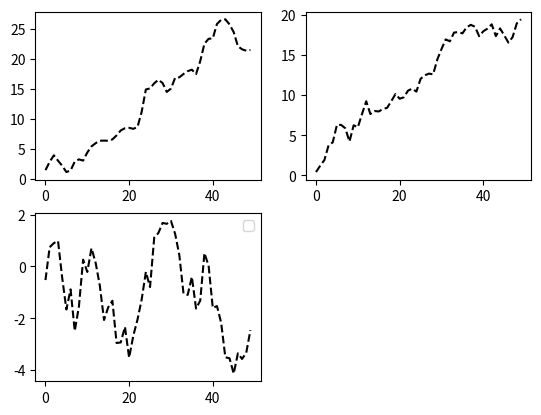

Source code (Python): (Note: this script raises an exception after producing the figure.)
import sys

import matplotlib
import matplotlib.pyplot as plt
import numpy as np
import pandas as pd
import seaborn as sns
import os

fig = plt.figure()
ax1 = fig.add_subplot(2, 2, 1)
plt.plot(np.random.randn(50).cumsum(), 'k--')
ax2 = fig.add_subplot(2, 2, 2)
plt.plot(np.random.randn(50).cumsum(), 'k--')
ax3 = fig.add_subplot(2, 2, 3)
plt.plot(np.random.randn(50).cumsum(), 'k--')

plt.legend()
strFile = "/Users/<user>/Downloads/pl.png"
if os.path.isfile(strFile):
    os.remove(strFile)
plt.savefig(strFile)

fig, axes = plt.subplots(2, 2, sharex=True, sharey=True)
for i in range(2):
    for j in range(2):
        axes[i, j].hist(np.random.randn(500), bins=50, color='k', alpha=0.5)
plt.subplots_adjust(wspace=0, hspace=0)

strFile = "/Users/<user>/Downloads/pl2.png"
if os.path.isfile(strFile):
    os.remove(strFile)
plt.savefig(strFile)
